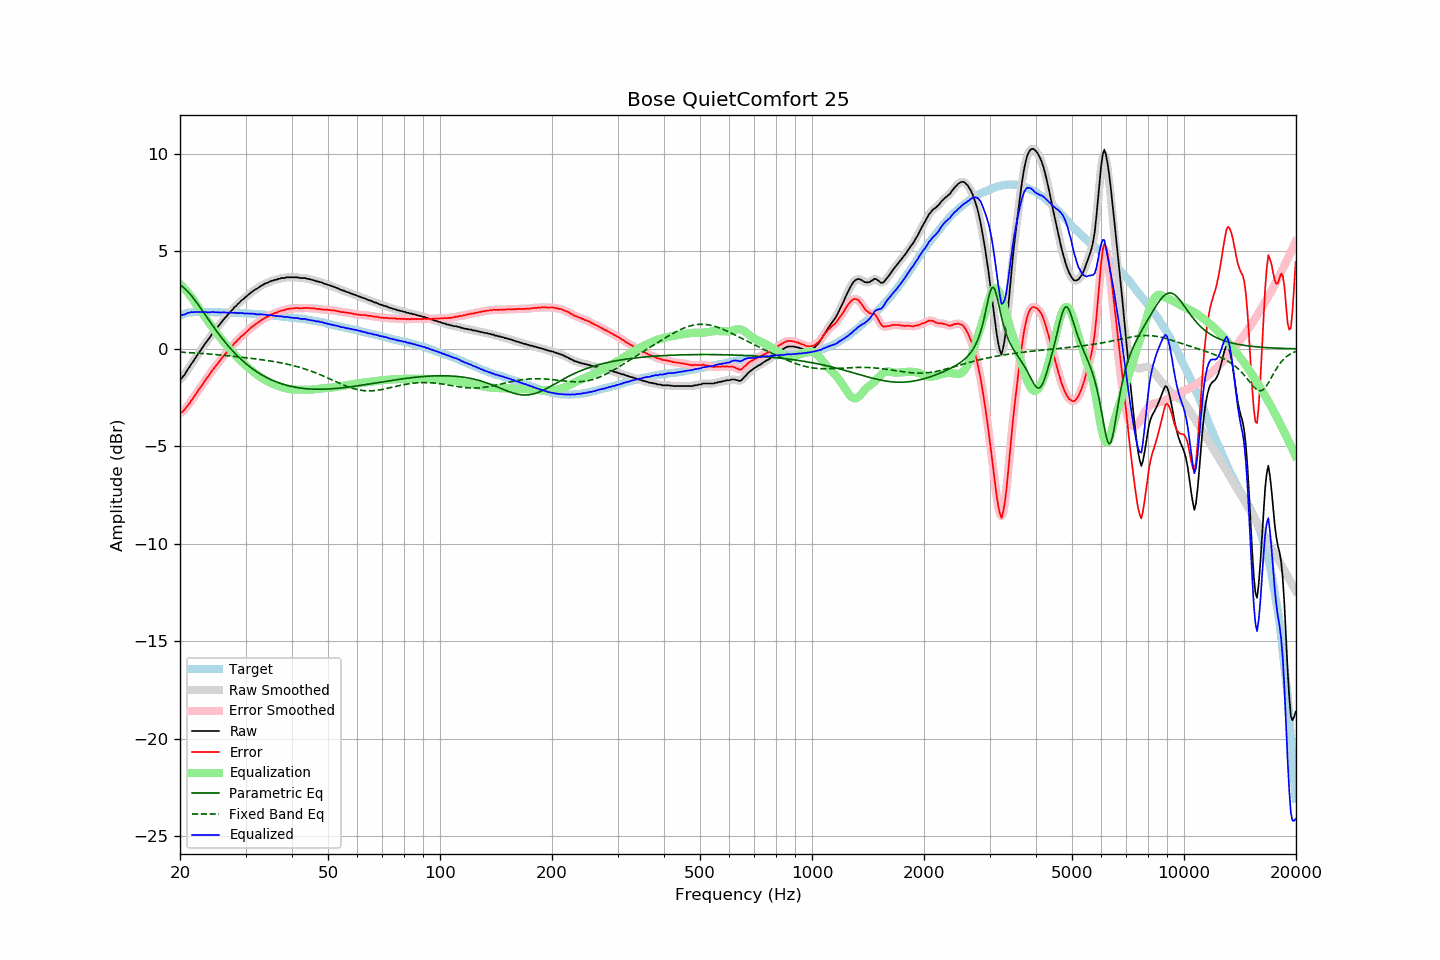

The table this chart was drawn from, first rows:
frequency, raw, error, smoothed, error_smoothed, equalization, parametric_eq, fixed_band_eq, equalized_raw, equalized_smoothed, target
20.00, -1.57, -3.28, -1.58, -3.30, 3.33, 3.28, -0.17, 1.76, 1.75, 1.72
20.20, -1.52, -3.26, -1.50, -3.24, 3.25, 3.23, -0.17, 1.73, 1.75, 1.75
20.40, -1.41, -3.18, -1.40, -3.18, 3.16, 3.17, -0.17, 1.76, 1.76, 1.78
20.61, -1.31, -3.10, -1.30, -3.10, 3.07, 3.10, -0.18, 1.76, 1.77, 1.80
20.81, -1.16, -2.99, -1.17, -3.00, 2.98, 3.02, -0.18, 1.81, 1.81, 1.83
21.02, -1.03, -2.88, -1.04, -2.89, 2.88, 2.93, -0.19, 1.85, 1.84, 1.86
21.23, -0.92, -2.78, -0.91, -2.77, 2.77, 2.84, -0.19, 1.86, 1.87, 1.87
21.44, -0.77, -2.65, -0.78, -2.66, 2.67, 2.74, -0.20, 1.89, 1.88, 1.87
21.66, -0.67, -2.55, -0.66, -2.54, 2.55, 2.64, -0.20, 1.88, 1.89, 1.88
21.87, -0.53, -2.42, -0.54, -2.42, 2.43, 2.53, -0.21, 1.89, 1.89, 1.88
22.09, -0.41, -2.31, -0.41, -2.31, 2.30, 2.42, -0.21, 1.89, 1.89, 1.89
22.31, -0.28, -2.18, -0.29, -2.18, 2.18, 2.31, -0.22, 1.90, 1.89, 1.89
22.54, -0.17, -2.06, -0.17, -2.06, 2.06, 2.19, -0.22, 1.89, 1.89, 1.89
22.76, -0.05, -1.94, -0.05, -1.94, 1.94, 2.07, -0.23, 1.89, 1.89, 1.89
22.99, 0.06, -1.82, 0.07, -1.81, 1.82, 1.95, -0.24, 1.88, 1.89, 1.88
23.22, 0.19, -1.69, 0.19, -1.69, 1.70, 1.83, -0.24, 1.89, 1.89, 1.88
23.45, 0.31, -1.57, 0.30, -1.58, 1.58, 1.71, -0.25, 1.89, 1.88, 1.88
23.69, 0.41, -1.47, 0.42, -1.46, 1.46, 1.59, -0.25, 1.88, 1.88, 1.88
23.92, 0.53, -1.36, 0.53, -1.35, 1.35, 1.47, -0.26, 1.87, 1.88, 1.88
24.16, 0.64, -1.25, 0.65, -1.24, 1.23, 1.35, -0.27, 1.88, 1.88, 1.89
24.40, 0.78, -1.11, 0.76, -1.12, 1.12, 1.23, -0.27, 1.90, 1.89, 1.89
24.65, 0.87, -1.01, 0.88, -1.01, 1.01, 1.12, -0.28, 1.89, 1.89, 1.88
24.89, 0.98, -0.90, 0.98, -0.90, 0.90, 1.00, -0.29, 1.88, 1.89, 1.88
25.14, 1.09, -0.79, 1.08, -0.80, 0.80, 0.89, -0.30, 1.88, 1.88, 1.88
25.39, 1.19, -0.69, 1.18, -0.69, 0.69, 0.78, -0.30, 1.87, 1.87, 1.88
25.65, 1.28, -0.59, 1.29, -0.59, 0.58, 0.67, -0.31, 1.87, 1.87, 1.88
25.91, 1.39, -0.48, 1.39, -0.48, 0.48, 0.56, -0.32, 1.87, 1.87, 1.87
26.16, 1.50, -0.37, 1.49, -0.38, 0.38, 0.45, -0.33, 1.88, 1.87, 1.87
26.43, 1.59, -0.27, 1.59, -0.28, 0.28, 0.35, -0.34, 1.87, 1.87, 1.87
26.69, 1.67, -0.19, 1.68, -0.18, 0.18, 0.25, -0.34, 1.86, 1.87, 1.87
26.96, 1.78, -0.08, 1.78, -0.09, 0.08, 0.15, -0.35, 1.87, 1.86, 1.86
27.23, 1.87, 0.01, 1.87, 0.01, -0.01, 0.06, -0.36, 1.86, 1.86, 1.86
27.50, 1.96, 0.10, 1.97, 0.11, -0.11, -0.03, -0.37, 1.86, 1.86, 1.86
27.77, 2.05, 0.19, 2.05, 0.20, -0.20, -0.12, -0.38, 1.85, 1.85, 1.85
28.05, 2.15, 0.30, 2.14, 0.29, -0.29, -0.21, -0.39, 1.87, 1.85, 1.85
28.33, 2.20, 0.36, 2.22, 0.38, -0.38, -0.30, -0.40, 1.83, 1.84, 1.84
28.62, 2.31, 0.47, 2.30, 0.46, -0.46, -0.38, -0.40, 1.85, 1.84, 1.84
28.90, 2.37, 0.53, 2.38, 0.55, -0.54, -0.46, -0.41, 1.83, 1.84, 1.84
29.19, 2.47, 0.65, 2.46, 0.63, -0.62, -0.54, -0.42, 1.85, 1.84, 1.83
29.48, 2.53, 0.70, 2.53, 0.70, -0.70, -0.61, -0.43, 1.83, 1.83, 1.84
29.78, 2.59, 0.77, 2.60, 0.78, -0.78, -0.69, -0.44, 1.81, 1.82, 1.83
30.08, 2.67, 0.85, 2.67, 0.85, -0.85, -0.76, -0.45, 1.82, 1.82, 1.83
30.38, 2.74, 0.93, 2.74, 0.92, -0.93, -0.82, -0.46, 1.82, 1.81, 1.81
30.68, 2.81, 1.00, 2.81, 1.00, -1.00, -0.89, -0.47, 1.82, 1.81, 1.81
30.99, 2.87, 1.07, 2.88, 1.07, -1.07, -0.95, -0.48, 1.81, 1.81, 1.80
31.30, 2.94, 1.14, 2.94, 1.14, -1.13, -1.01, -0.49, 1.81, 1.81, 1.80
31.61, 3.00, 1.20, 3.00, 1.20, -1.20, -1.07, -0.50, 1.80, 1.80, 1.80
31.93, 3.05, 1.26, 3.05, 1.26, -1.26, -1.13, -0.51, 1.79, 1.79, 1.79
32.24, 3.09, 1.32, 3.10, 1.32, -1.33, -1.19, -0.52, 1.77, 1.78, 1.78
32.57, 3.15, 1.38, 3.16, 1.38, -1.38, -1.24, -0.53, 1.77, 1.77, 1.78
32.89, 3.21, 1.44, 3.21, 1.44, -1.44, -1.29, -0.55, 1.77, 1.77, 1.77
33.22, 3.26, 1.50, 3.26, 1.50, -1.49, -1.34, -0.56, 1.77, 1.77, 1.76
33.55, 3.30, 1.54, 3.31, 1.55, -1.55, -1.39, -0.57, 1.76, 1.76, 1.76
33.89, 3.35, 1.60, 3.35, 1.59, -1.60, -1.43, -0.58, 1.76, 1.75, 1.75
34.23, 3.38, 1.64, 3.38, 1.64, -1.64, -1.47, -0.59, 1.74, 1.74, 1.75
34.57, 3.41, 1.68, 3.42, 1.69, -1.69, -1.52, -0.61, 1.73, 1.74, 1.74
34.92, 3.46, 1.74, 3.45, 1.73, -1.73, -1.55, -0.62, 1.74, 1.73, 1.72
35.27, 3.49, 1.77, 3.49, 1.77, -1.77, -1.59, -0.63, 1.73, 1.72, 1.72
35.62, 3.50, 1.79, 3.51, 1.80, -1.80, -1.63, -0.64, 1.70, 1.71, 1.71
35.97, 3.54, 1.85, 3.54, 1.83, -1.84, -1.66, -0.66, 1.71, 1.70, 1.70
... 635 more rows
